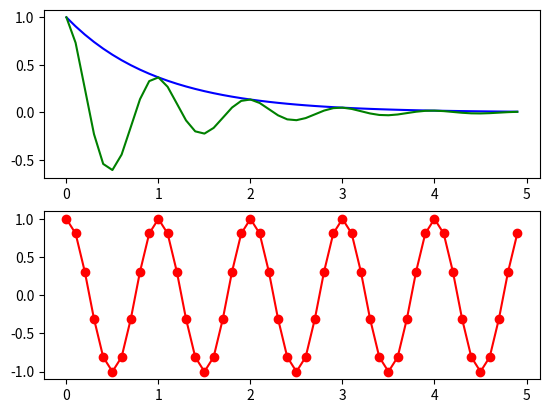

The matplotlib source for this figure:
import matplotlib.pyplot as plt
import numpy as np

t = np.arange(0.0, 5.0, 0.1)

plt.subplot(2, 1, 1)
y1 = np.exp(-t)
plt.plot (t, y1, 'b')

plt.subplot(2, 1, 2)
y2 = np.cos(2*np.pi*t)
plt.plot(t, y2, 'ro-')

plt.subplot(2, 1, 1)
y3 = (np.exp(-t)) * (np.cos(2*np.pi*t))
plt.plot(t, y1*y2, 'g')

plt.show()